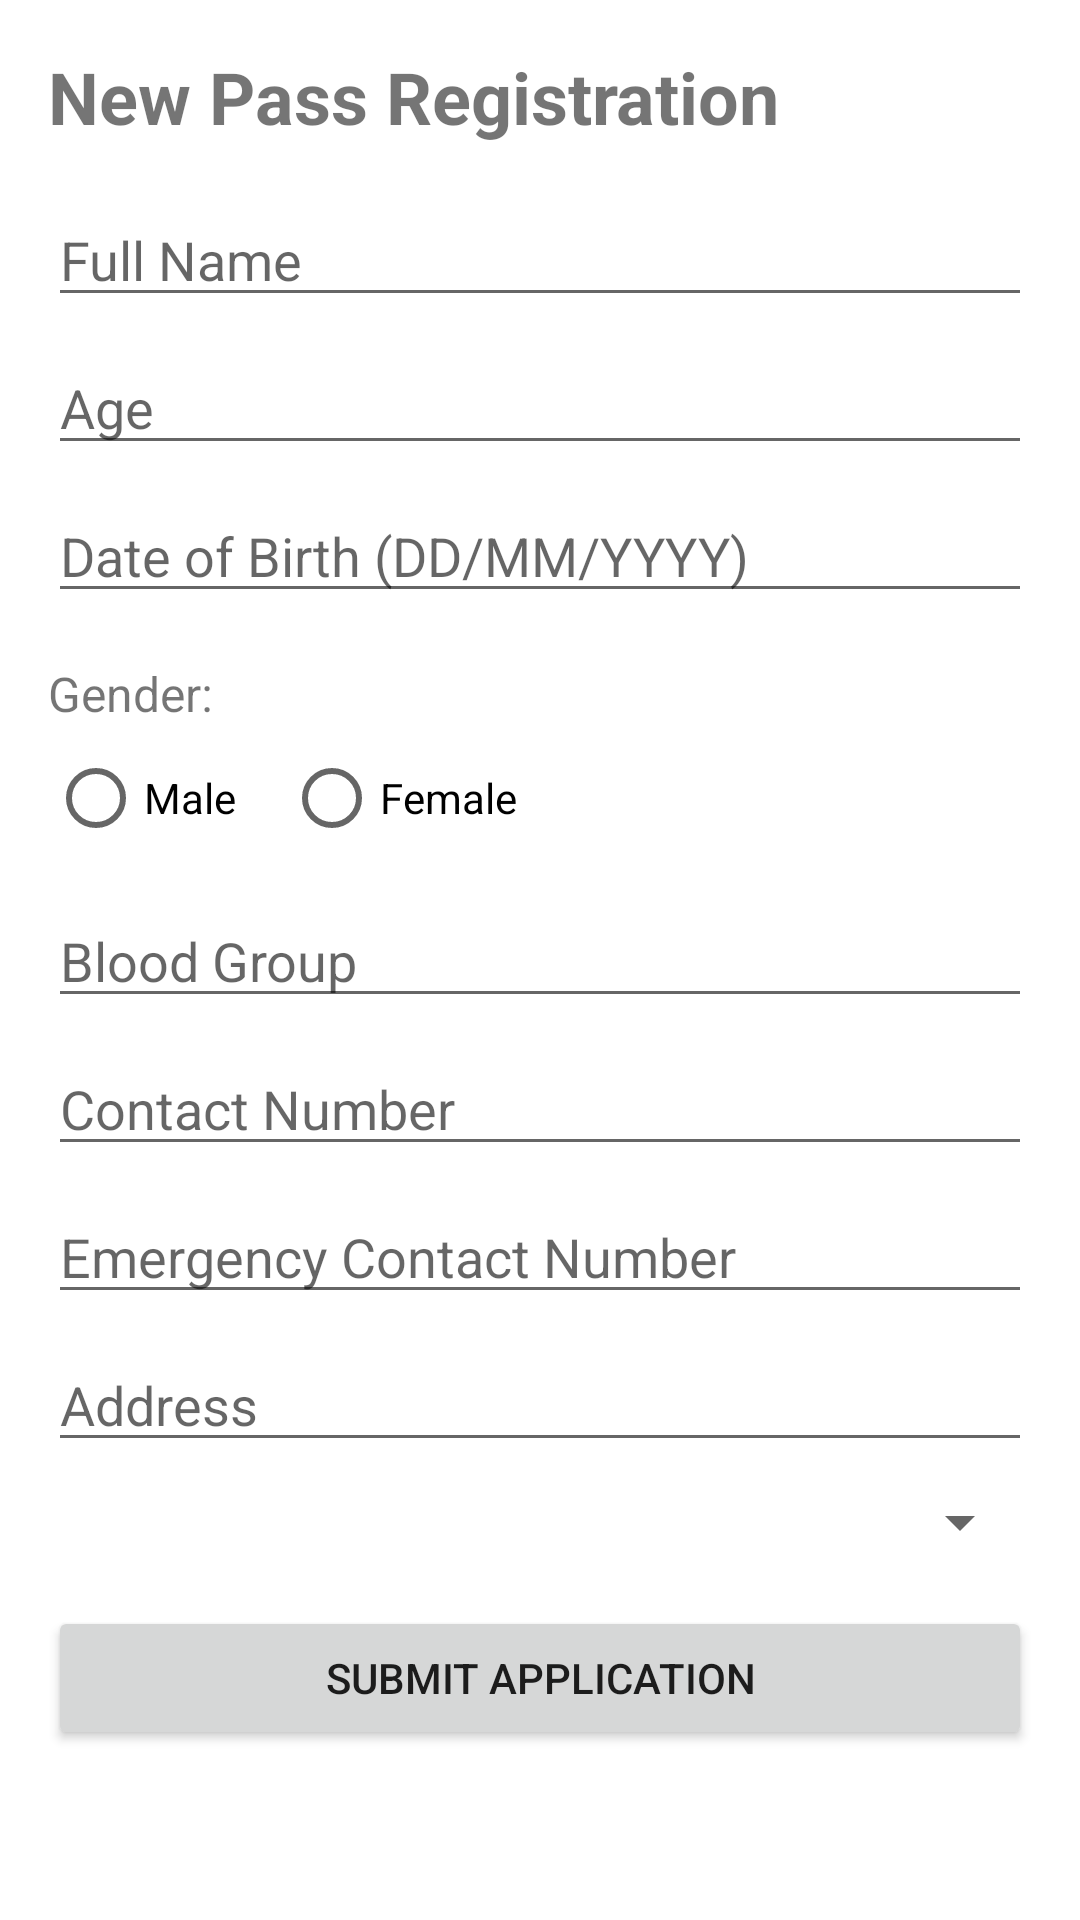

This screen was rendered from an Android layout file. Write that file and the resources it references.
<!-- AndroidManifest.xml: application theme Theme.BusPassApplication -->
<!-- res/layout/activity_registration.xml -->
<ScrollView xmlns:android="http://schemas.android.com/apk/res/android"
    xmlns:app="http://schemas.android.com/apk/res-auto"
    xmlns:tools="http://schemas.android.com/tools"
    android:layout_width="match_parent"
    android:layout_height="match_parent"
    tools:context=".RegistrationActivity">

    <androidx.constraintlayout.widget.ConstraintLayout
        android:layout_width="match_parent"
        android:layout_height="wrap_content"
        android:padding="16dp">

        <TextView
            android:id="@+id/form_title"
            android:layout_width="wrap_content"
            android:layout_height="wrap_content"
            android:text="New Pass Registration"
            android:textSize="24sp"
            android:textStyle="bold"
            app:layout_constraintTop_toTopOf="parent"
            app:layout_constraintStart_toStartOf="parent" />

        <EditText
            android:id="@+id/name_edit_text"
            android:layout_width="0dp"
            android:layout_height="wrap_content"
            android:hint="Full Name"
            android:inputType="textPersonName"
            app:layout_constraintTop_toBottomOf="@id/form_title"
            app:layout_constraintStart_toStartOf="parent"
            app:layout_constraintEnd_toEndOf="parent"
            android:layout_marginTop="16dp"/>

        <EditText
            android:id="@+id/age_edit_text"
            android:layout_width="0dp"
            android:layout_height="wrap_content"
            android:hint="Age"
            android:inputType="number"
            app:layout_constraintTop_toBottomOf="@id/name_edit_text"
            app:layout_constraintStart_toStartOf="parent"
            app:layout_constraintEnd_toEndOf="parent"
            android:layout_marginTop="8dp"/>

        <EditText
            android:id="@+id/dob_edit_text"
            android:layout_width="0dp"
            android:layout_height="wrap_content"
            android:hint="Date of Birth (DD/MM/YYYY)"
            android:inputType="date"
            app:layout_constraintTop_toBottomOf="@id/age_edit_text"
            app:layout_constraintStart_toStartOf="parent"
            app:layout_constraintEnd_toEndOf="parent"
            android:layout_marginTop="8dp"/>

        
        <TextView
            android:id="@+id/gender_label"
            android:layout_width="wrap_content"
            android:layout_height="wrap_content"
            android:text="Gender:"
            android:textSize="16sp"
            app:layout_constraintTop_toBottomOf="@id/dob_edit_text"
            app:layout_constraintStart_toStartOf="parent"
            android:layout_marginTop="16dp"/>

        <RadioGroup
            android:id="@+id/gender_radio_group"
            android:layout_width="0dp"
            android:layout_height="wrap_content"
            android:orientation="horizontal"
            app:layout_constraintTop_toBottomOf="@id/gender_label"
            app:layout_constraintStart_toStartOf="parent"
            app:layout_constraintEnd_toEndOf="parent">

            <RadioButton
                android:id="@+id/male_radio_button"
                android:layout_width="wrap_content"
                android:layout_height="wrap_content"
                android:text="Male" />

            <RadioButton
                android:id="@+id/female_radio_button"
                android:layout_width="wrap_content"
                android:layout_height="wrap_content"
                android:text="Female"
                android:layout_marginStart="16dp"/>
        </RadioGroup>

        <EditText
            android:id="@+id/blood_group_edit_text"
            android:layout_width="0dp"
            android:layout_height="wrap_content"
            android:hint="Blood Group"
            android:inputType="text"
            app:layout_constraintTop_toBottomOf="@id/gender_radio_group"
            app:layout_constraintStart_toStartOf="parent"
            app:layout_constraintEnd_toEndOf="parent"
            android:layout_marginTop="8dp"/>

        <EditText
            android:id="@+id/contact_number_edit_text"
            android:layout_width="0dp"
            android:layout_height="wrap_content"
            android:hint="Contact Number"
            android:inputType="phone"
            app:layout_constraintTop_toBottomOf="@id/blood_group_edit_text"
            app:layout_constraintStart_toStartOf="parent"
            app:layout_constraintEnd_toEndOf="parent"
            android:layout_marginTop="8dp"/>

        
        <EditText
            android:id="@+id/emergency_contact_edit_text"
            android:layout_width="0dp"
            android:layout_height="wrap_content"
            android:hint="Emergency Contact Number"
            android:inputType="phone"
            app:layout_constraintTop_toBottomOf="@id/contact_number_edit_text"
            app:layout_constraintStart_toStartOf="parent"
            app:layout_constraintEnd_toEndOf="parent"
            android:layout_marginTop="8dp"/>

        
        <EditText
            android:id="@+id/address_edit_text"
            android:layout_width="0dp"
            android:layout_height="wrap_content"
            android:hint="Address"
            android:inputType="textPostalAddress"
            app:layout_constraintTop_toBottomOf="@id/emergency_contact_edit_text"
            app:layout_constraintStart_toStartOf="parent"
            app:layout_constraintEnd_toEndOf="parent"
            android:layout_marginTop="8dp"/>

        <Spinner
            android:id="@+id/validity_spinner"
            android:layout_width="0dp"
            android:layout_height="wrap_content"
            app:layout_constraintTop_toBottomOf="@id/address_edit_text"
            app:layout_constraintStart_toStartOf="parent"
            app:layout_constraintEnd_toEndOf="parent"
            android:layout_marginTop="8dp"/>

        <Button
            android:id="@+id/submit_button"
            android:layout_width="0dp"
            android:layout_height="wrap_content"
            android:text="Submit Application"
            app:layout_constraintTop_toBottomOf="@id/validity_spinner"
            app:layout_constraintStart_toStartOf="parent"
            app:layout_constraintEnd_toEndOf="parent"
            android:layout_marginTop="16dp"/>

    </androidx.constraintlayout.widget.ConstraintLayout>

</ScrollView>
<!-- resources referenced by this layout -->
<resources>
  <style name="Theme.BusPassApplication" parent="Theme.MaterialComponents.DayNight.NoActionBar">
          
          <item name="colorPrimary">@color/app_yellow_primary</item>
          <item name="colorPrimaryVariant">@color/app_yellow_dark</item>
          <item name="colorOnPrimary">@color/app_text_on_yellow</item>
          
          <item name="android:statusBarColor">?attr/colorPrimaryVariant</item>
      </style>
  <color name="app_yellow_primary">#FFC107</color>
  <color name="app_yellow_dark">#FFA000</color>
  <color name="app_text_on_yellow">#000000</color>
</resources>
